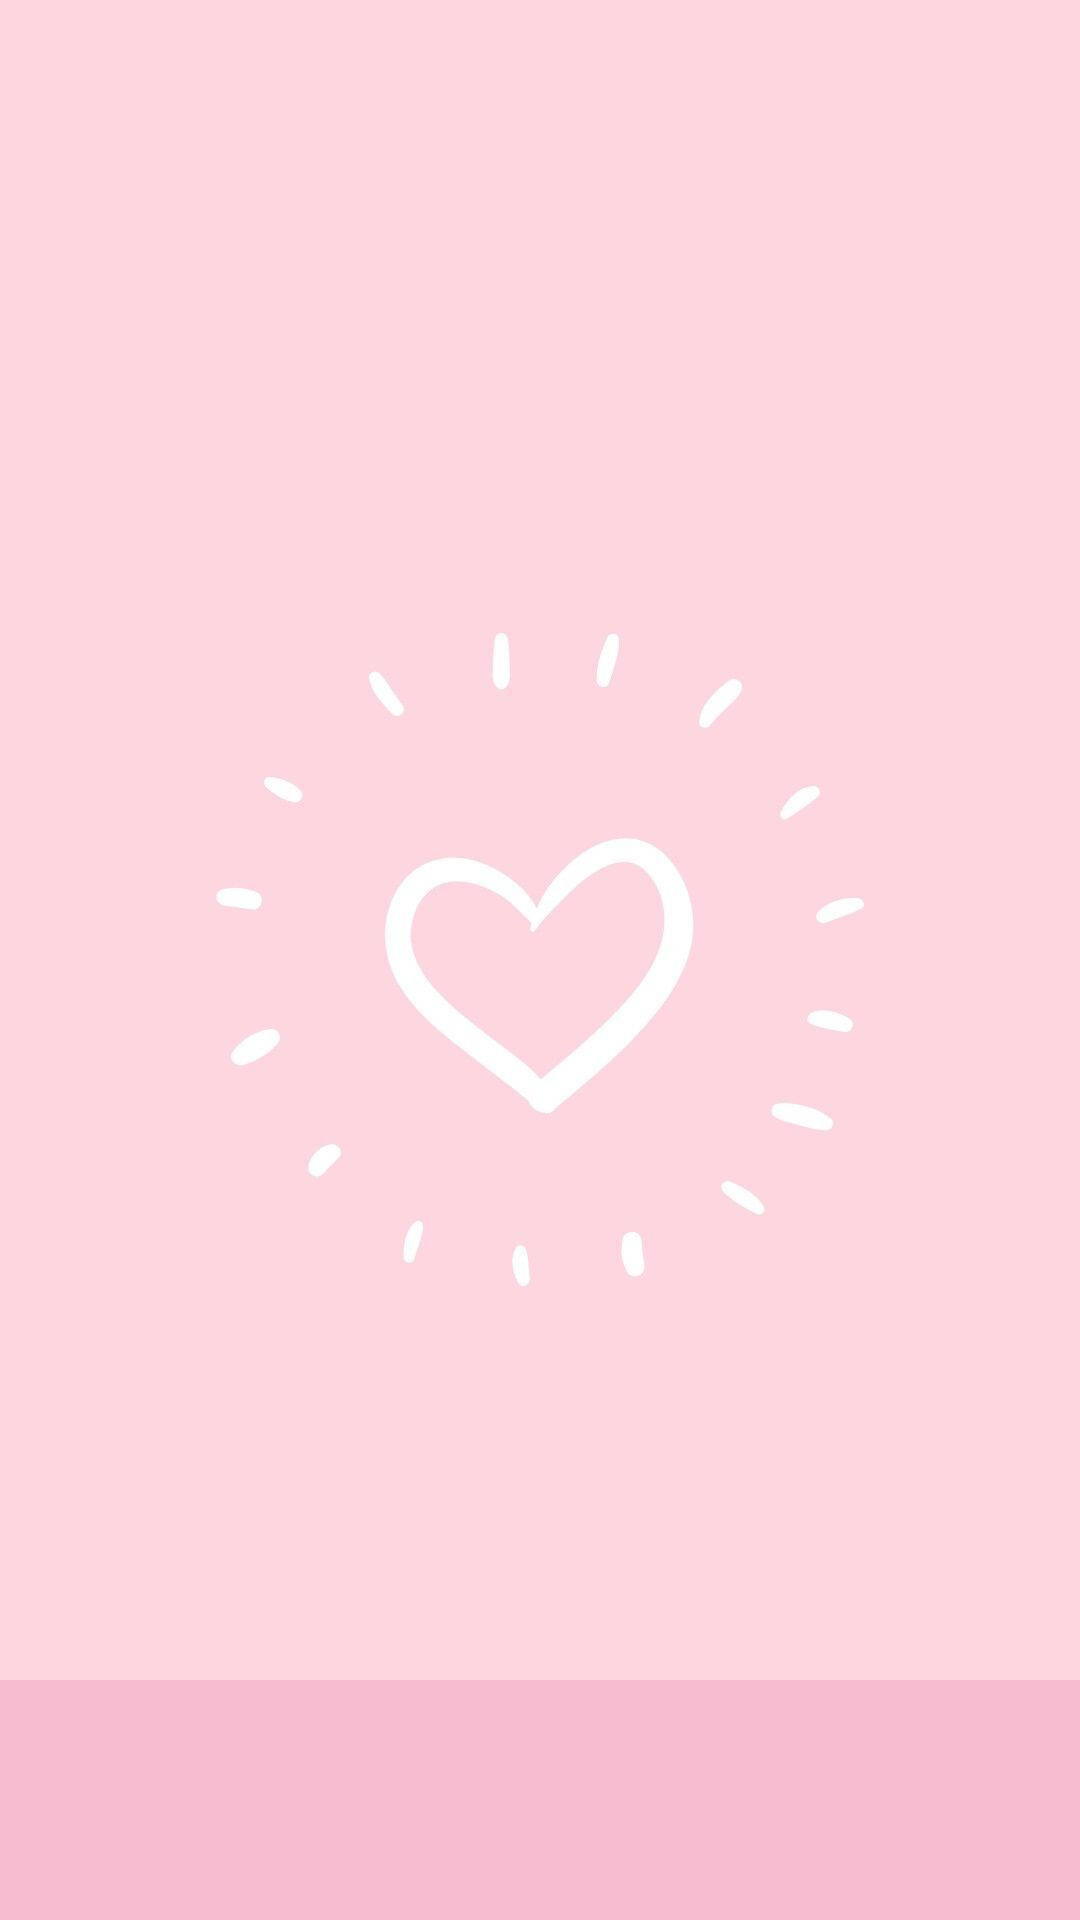

Layout XML and referenced resources for this Android screen:
<!-- AndroidManifest.xml: application theme Theme.Careyourlove -->
<!-- res/layout/bottom_nav.xml -->
<?xml version="1.0" encoding="utf-8"?>
<RelativeLayout
    xmlns:android="http://schemas.android.com/apk/res/android"
    xmlns:tools="http://schemas.android.com/tools"
    android:layout_width="match_parent"
    android:layout_height="match_parent"
    xmlns:app="http://schemas.android.com/apk/res-auto"
    tools:context=".MainActivity"
    android:background="@drawable/background_main">
    <androidx.viewpager.widget.ViewPager
        android:id="@+id/view_page"
        android:layout_width="match_parent"
        android:layout_height="wrap_content"
        android:layout_above="@+id/bottom_navigation"/>
    <com.google.android.material.bottomnavigation.BottomNavigationView
        android:id="@+id/bottom_navigation"
        android:layout_width="match_parent"
        android:layout_height="wrap_content"
        android:layout_alignParentBottom="true"
        android:background="#F8BCD1"
        app:itemIconTint="@color/white"
        app:menu="@menu/nav_bottom"/>

</RelativeLayout>
<!-- resources referenced by this layout -->
<resources>
  <color name="white">#FFFFFFFF</color>
  <!-- drawable background_main: jpg bitmap (drawable, 31443 bytes) -->
  <style name="Theme.Careyourlove" parent="Base.Theme.Careyourlove" />
  <style name="Base.Theme.Careyourlove" parent="Theme.Material3.DayNight.NoActionBar">
          
          
      </style>
</resources>
